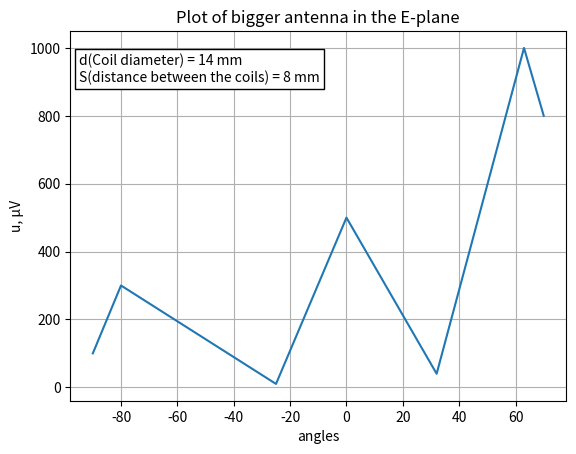

This figure's Python source:
# Plot of bigger antenna in the E-plane
# Antenna parameters: 
# d(Coil diameter) = 14 mm, 
# S(distance between the coils) = 8 mm

import matplotlib.pyplot as plt
import numpy as np

angles = np.array([-90, -80, -25, 0, 32, 63, 70])
u = np.array     ([100, 300, 10, 500, 40, 1000, 800])

plt.plot(angles, u)
plt.title("Plot of bigger antenna in the E-plane")
plt.text(-95, 900, s="d(Coil diameter) = 14 mm \nS(distance between the coils) = 8 mm", bbox = {"boxstyle":"square", "facecolor":"w"})
plt.xlabel('angles')
plt.ylabel('u, µV')

plt.grid(True)
plt.savefig("big_ant_e.png")
plt.show()